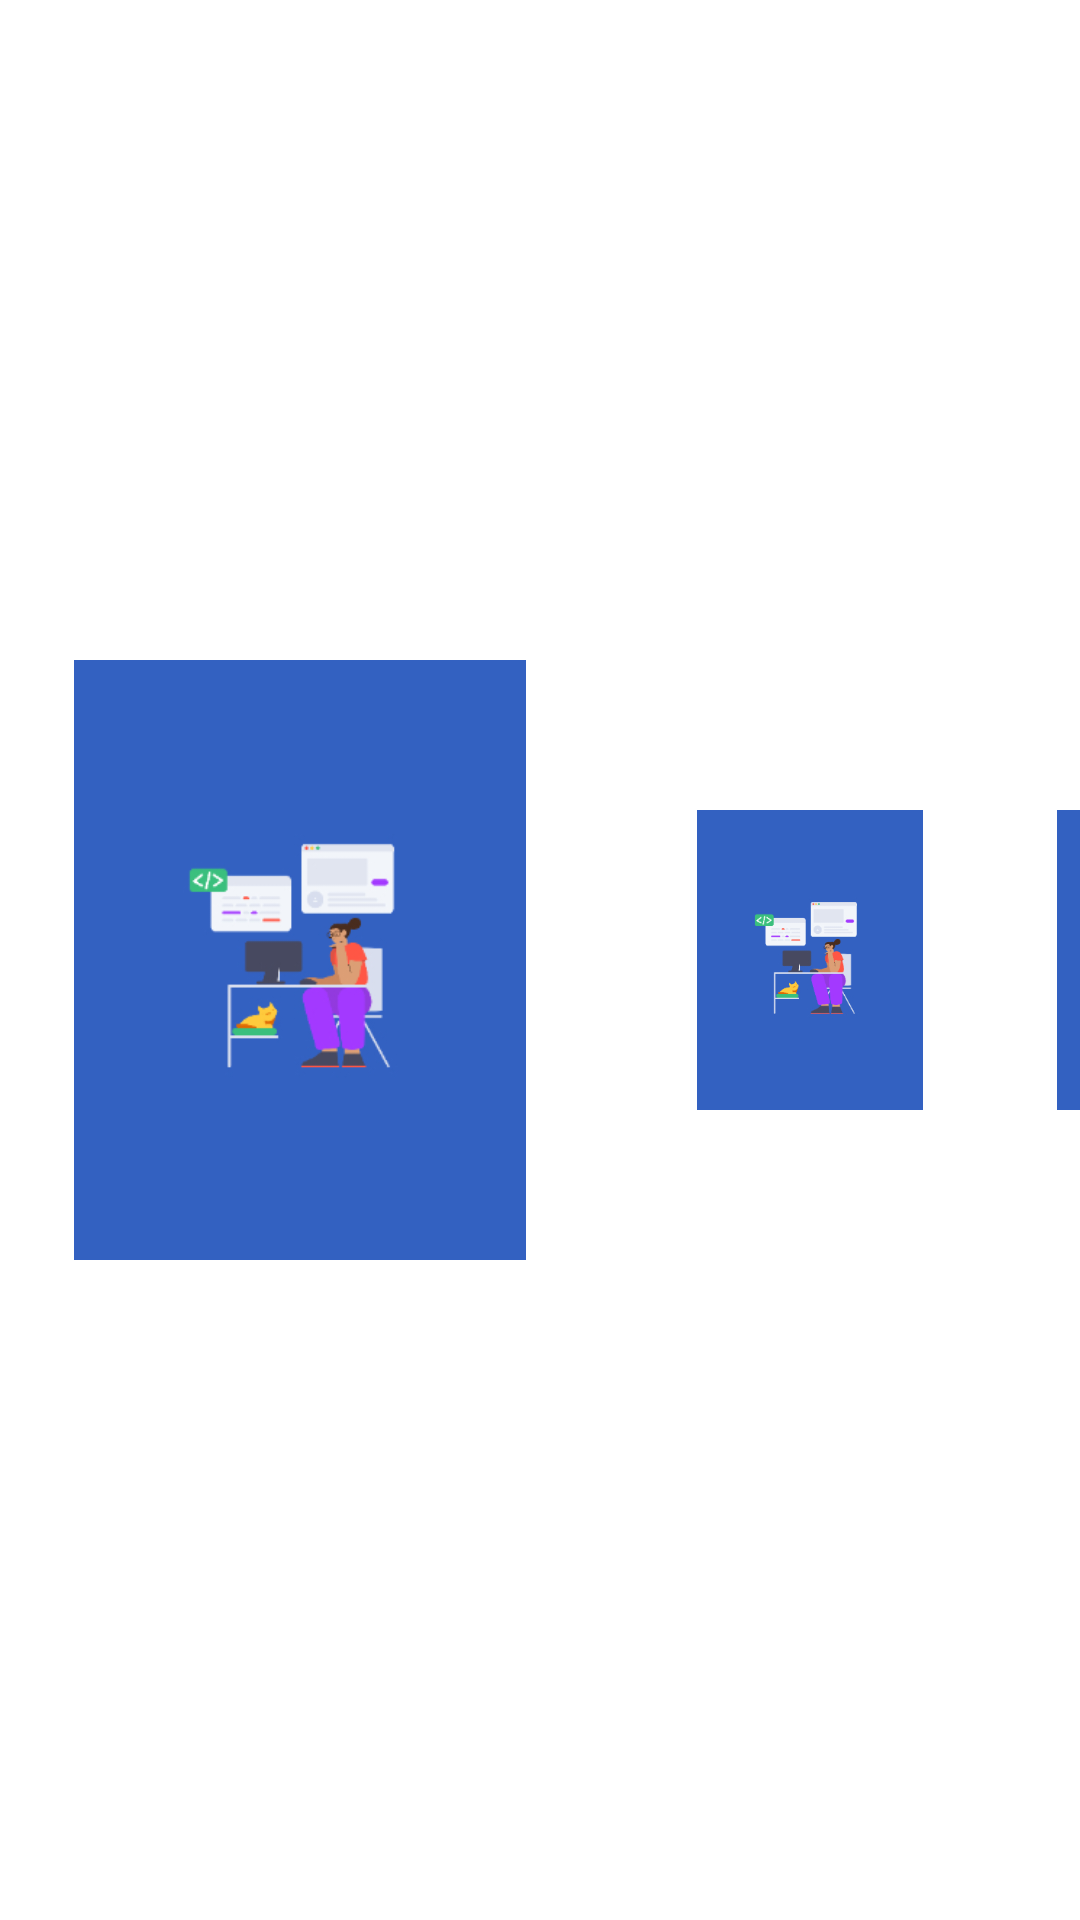

Reconstruct the res/layout file that produces this screen, plus the resources it refers to.
<!-- AndroidManifest.xml: application theme Theme.SampleApp -->
<!-- res/layout/activity_main2.xml -->
<?xml version="1.0" encoding="utf-8"?>
<layout
    xmlns:android="http://schemas.android.com/apk/res/android"
    xmlns:app="http://schemas.android.com/apk/res-auto"
    xmlns:tools="http://schemas.android.com/tools">
<androidx.constraintlayout.motion.widget.MotionLayout
    android:layout_width="wrap_content"
    android:layout_height="wrap_content"
    app:layoutDescription="@xml/activity_main2_scene"
    tools:context=".MainActivity2">

    <FrameLayout
        android:id="@+id/frame1"
        android:layout_width="wrap_content"
        android:layout_height="wrap_content"
        android:layout_marginEnd="20dp"
        app:layout_constraintBottom_toBottomOf="parent"
        app:layout_constraintEnd_toStartOf="@id/frame2"
        app:layout_constraintTop_toTopOf="parent">

        <ProgressBar
            android:id="@+id/bar1"
            android:layout_width="wrap_content"
            android:layout_height="wrap_content"
            android:layout_gravity="center"
            android:visibility="invisible" />

        <ImageView
            android:id="@+id/img1"
            android:layout_width="match_parent"
            android:layout_height="match_parent"
            android:contentDescription="@string/image"
            android:src="@drawable/image1"
            tools:srcCompat="@tools:sample/avatars" />
    </FrameLayout>

    <FrameLayout
        android:id="@+id/frame2"
        android:layout_width="wrap_content"
        android:layout_height="wrap_content"
        android:layout_marginEnd="20dp"
        app:layout_constraintBottom_toBottomOf="parent"
        app:layout_constraintEnd_toStartOf="@id/frame3"
        app:layout_constraintTop_toTopOf="parent">

        <ProgressBar
            android:id="@+id/bar2"
            android:layout_width="wrap_content"
            android:layout_height="wrap_content"
            android:layout_gravity="center"
            android:visibility="invisible" />

        <ImageView
            android:id="@+id/img2"
            android:layout_width="match_parent"
            android:layout_height="match_parent"
            android:contentDescription="@string/image"
            android:src="@drawable/image1"
            tools:srcCompat="@tools:sample/avatars" />
    </FrameLayout>

    <FrameLayout
        android:id="@+id/frame3"
        android:layout_width="wrap_content"
        android:layout_height="wrap_content"
        app:layout_constraintBottom_toBottomOf="parent"
        app:layout_constraintTop_toTopOf="parent">

        <ProgressBar
            android:id="@+id/bar3"
            android:layout_width="wrap_content"
            android:layout_height="wrap_content"
            android:layout_gravity="center"
            android:visibility="invisible" />

        <ImageView
            android:id="@+id/img3"
            android:layout_width="match_parent"
            android:layout_height="match_parent"
            android:contentDescription="@string/image"
            android:src="@drawable/image1"
            tools:srcCompat="@tools:sample/avatars" />
    </FrameLayout>

    <FrameLayout
        android:id="@+id/frame4"
        android:layout_width="wrap_content"
        android:layout_height="wrap_content"
        android:layout_marginStart="20dp"
        app:layout_constraintBottom_toBottomOf="parent"
        app:layout_constraintStart_toEndOf="@id/frame3"
        app:layout_constraintTop_toTopOf="parent">

        <ProgressBar
            android:id="@+id/bar4"
            android:layout_width="wrap_content"
            android:layout_height="wrap_content"
            android:layout_gravity="center"
            android:visibility="invisible" />

        <ImageView
            android:id="@+id/img4"
            android:layout_width="match_parent"
            android:layout_height="match_parent"
            android:contentDescription="@string/image"
            android:src="@drawable/image1"
            tools:srcCompat="@tools:sample/avatars" />
    </FrameLayout>

    <FrameLayout
        android:id="@+id/frame5"
        android:layout_width="wrap_content"
        android:layout_height="wrap_content"
        android:layout_marginStart="20dp"
        app:layout_constraintBottom_toBottomOf="parent"
        app:layout_constraintStart_toEndOf="@id/frame4"
        app:layout_constraintTop_toTopOf="parent">

        <ProgressBar
            android:id="@+id/bar5"
            android:layout_width="wrap_content"
            android:layout_height="wrap_content"
            android:layout_gravity="center"
            android:visibility="invisible" />

        <ImageView
            android:id="@+id/img5"
            android:layout_width="match_parent"
            android:layout_height="match_parent"
            android:contentDescription="@string/image"
            android:src="@drawable/image1"
            tools:srcCompat="@tools:sample/avatars" />
    </FrameLayout>

  <androidx.constraintlayout.helper.widget.Carousel
      android:id="@+id/carousel"
      android:layout_width="wrap_content"
      android:layout_height="wrap_content"
      app:carousel_backwardTransition="@id/backward"
      app:carousel_infinite="true"
      app:carousel_forwardTransition="@id/forward"
      app:carousel_previousState="@id/previous"
      app:carousel_nextState="@id/end"
      app:carousel_firstView="@id/img3"
      app:constraint_referenced_ids="frame5,frame4,frame3,frame2,frame1"
      />
</androidx.constraintlayout.motion.widget.MotionLayout>
</layout>
<!-- resources referenced by this layout -->
<resources>
  <!-- drawable image1: png bitmap (drawable, 12792 bytes) -->
  <string name="image">image</string>
</resources>
